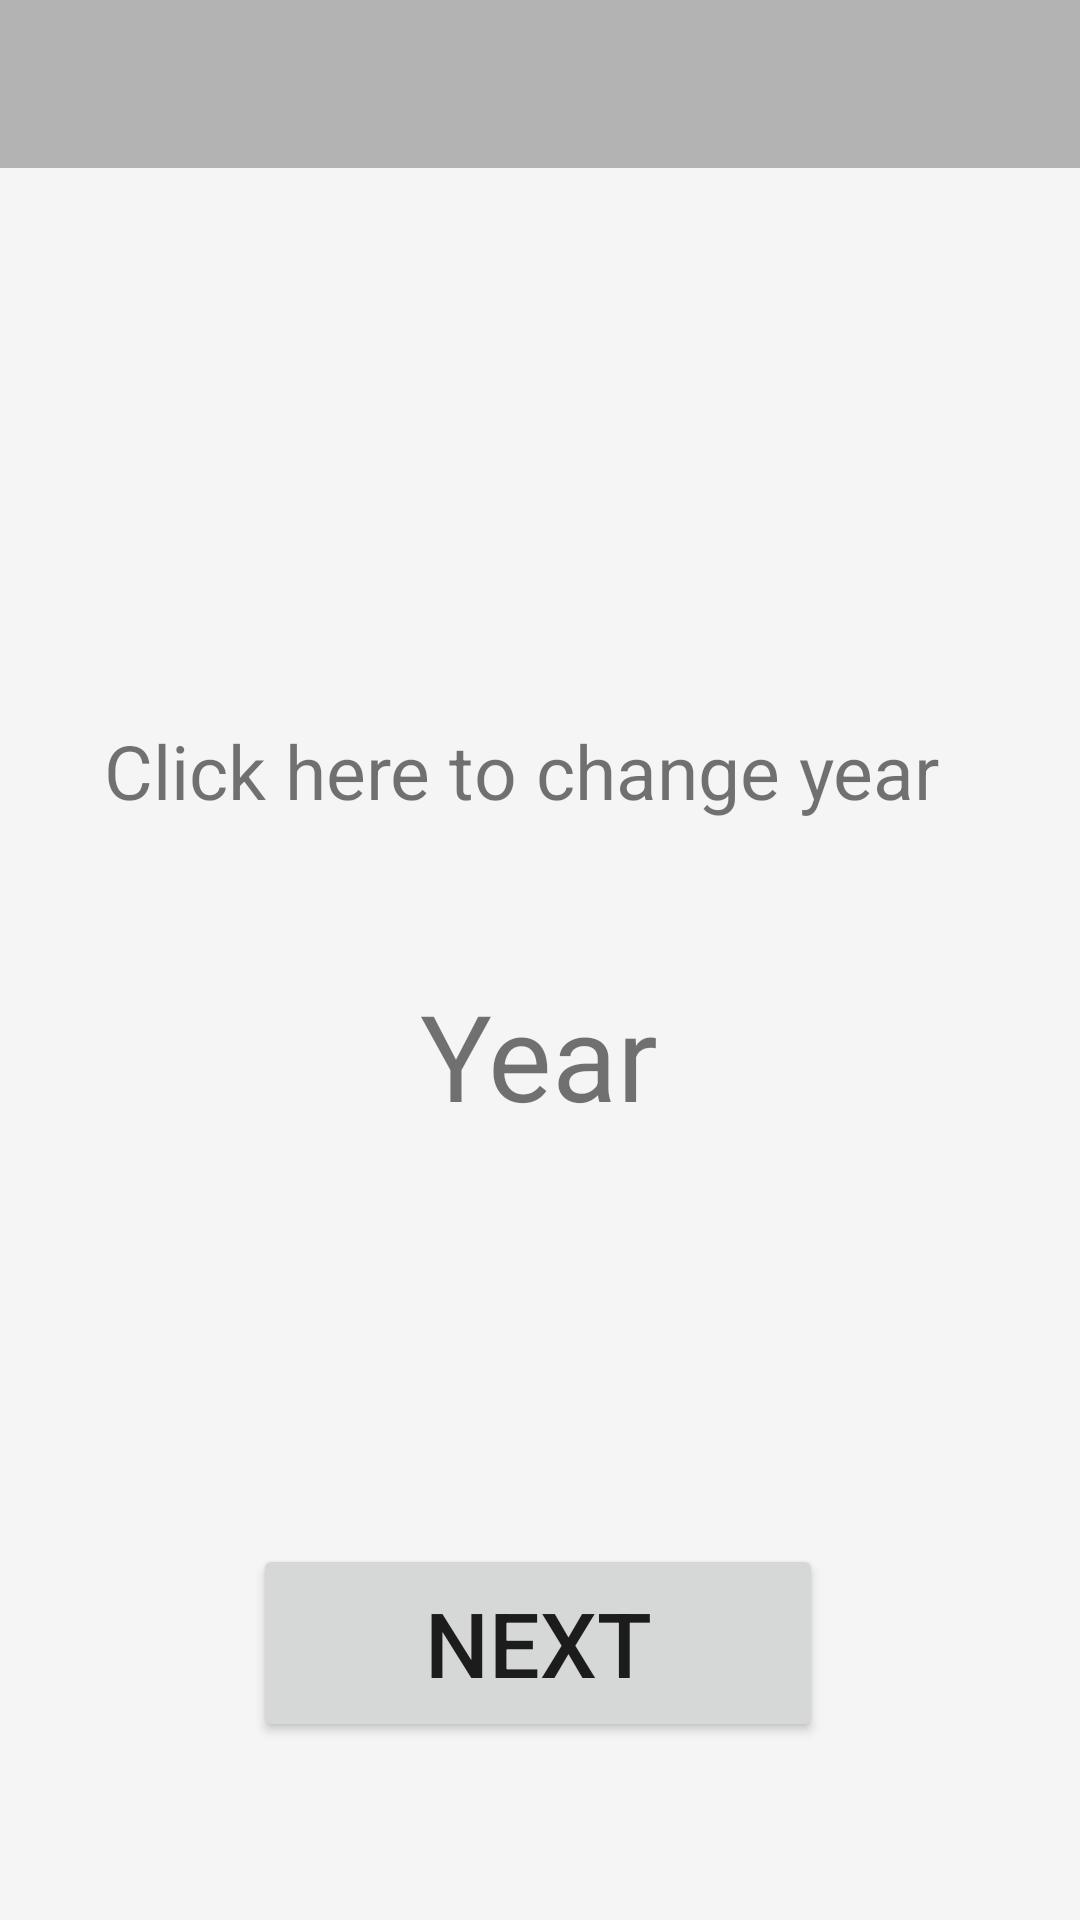

This screen was rendered from an Android layout file. Write that file and the resources it references.
<!-- AndroidManifest.xml: application theme AppTheme -->
<!-- res/layout/activity_select_year.xml -->
<?xml version="1.0" encoding="utf-8"?>
<android.support.constraint.ConstraintLayout xmlns:android="http://schemas.android.com/apk/res/android"
    xmlns:app="http://schemas.android.com/apk/res-auto"
    xmlns:tools="http://schemas.android.com/tools"
    android:layout_width="match_parent"
    android:layout_height="match_parent"
    android:background="@color/colorGray"
    tools:context=".SelectYearActivity">

    <android.support.v7.widget.Toolbar
        android:id="@+id/report_toolbar_admin"
        android:layout_width="match_parent"
        android:layout_height="wrap_content"
        android:fitsSystemWindows="true"
        android:minHeight="?attr/actionBarSize"
        app:layout_constraintBottom_toBottomOf="parent"
        app:layout_constraintEnd_toEndOf="parent"
        app:layout_constraintHorizontal_bias="0.0"
        app:layout_constraintStart_toStartOf="parent"
        app:layout_constraintTop_toTopOf="parent"
        app:layout_constraintVertical_bias="0.0"
        android:background="@color/colorGray3"
        app:popupTheme="@style/ThemeOverlay.AppCompat.Light"
        app:theme="@style/ThemeOverlay.AppCompat.Dark.ActionBar" />

    <TextView
        android:id="@+id/change_year"
        android:layout_width="290dp"
        android:layout_height="35dp"
        android:layout_marginTop="184dp"
        android:text="Click here to change year"
        android:textSize="25dp"
        app:layout_constraintEnd_toEndOf="parent"
        app:layout_constraintHorizontal_bias="0.495"
        app:layout_constraintStart_toStartOf="parent"
        app:layout_constraintTop_toBottomOf="@+id/report_toolbar_admin" />

    <TextView
        android:id="@+id/year"
        android:layout_width="224dp"
        android:layout_height="60dp"
        android:layout_marginTop="30dp"
        android:text="Year"
        android:textAlignment="center"
        android:textSize="40dp"
        app:layout_constraintBottom_toBottomOf="parent"
        app:layout_constraintEnd_toEndOf="parent"
        app:layout_constraintHorizontal_bias="0.497"
        app:layout_constraintStart_toStartOf="parent"
        app:layout_constraintTop_toBottomOf="@+id/change_year"
        app:layout_constraintVertical_bias="0.073" />

    <Button
        android:id="@+id/btn_next"
        android:layout_width="190dp"
        android:layout_height="66dp"
        android:layout_marginTop="70dp"
        android:text="Next"
        android:textSize="30dp"
        app:layout_constraintBottom_toBottomOf="parent"
        app:layout_constraintEnd_toEndOf="parent"
        app:layout_constraintHorizontal_bias="0.497"
        app:layout_constraintStart_toStartOf="parent"
        app:layout_constraintTop_toBottomOf="@+id/year"/>


</android.support.constraint.ConstraintLayout>
<!-- resources referenced by this layout -->
<resources>
  <color name="colorGray">#f5f5f5</color>
  <color name="colorGray3">#b3b3b3</color>
  <style name="AppTheme" parent="Theme.AppCompat.Light.NoActionBar">
          
          <item name="colorPrimary">@color/colorBlue2</item>
          <item name="colorPrimaryDark">@color/colorPrimaryDark</item>
          <item name="colorAccent">@color/colorBlue1</item>
      </style>
  <color name="colorBlue2">#678679</color>
  <color name="colorPrimaryDark">#303F9F</color>
  <color name="colorBlue1">#ace1fd</color>
</resources>
